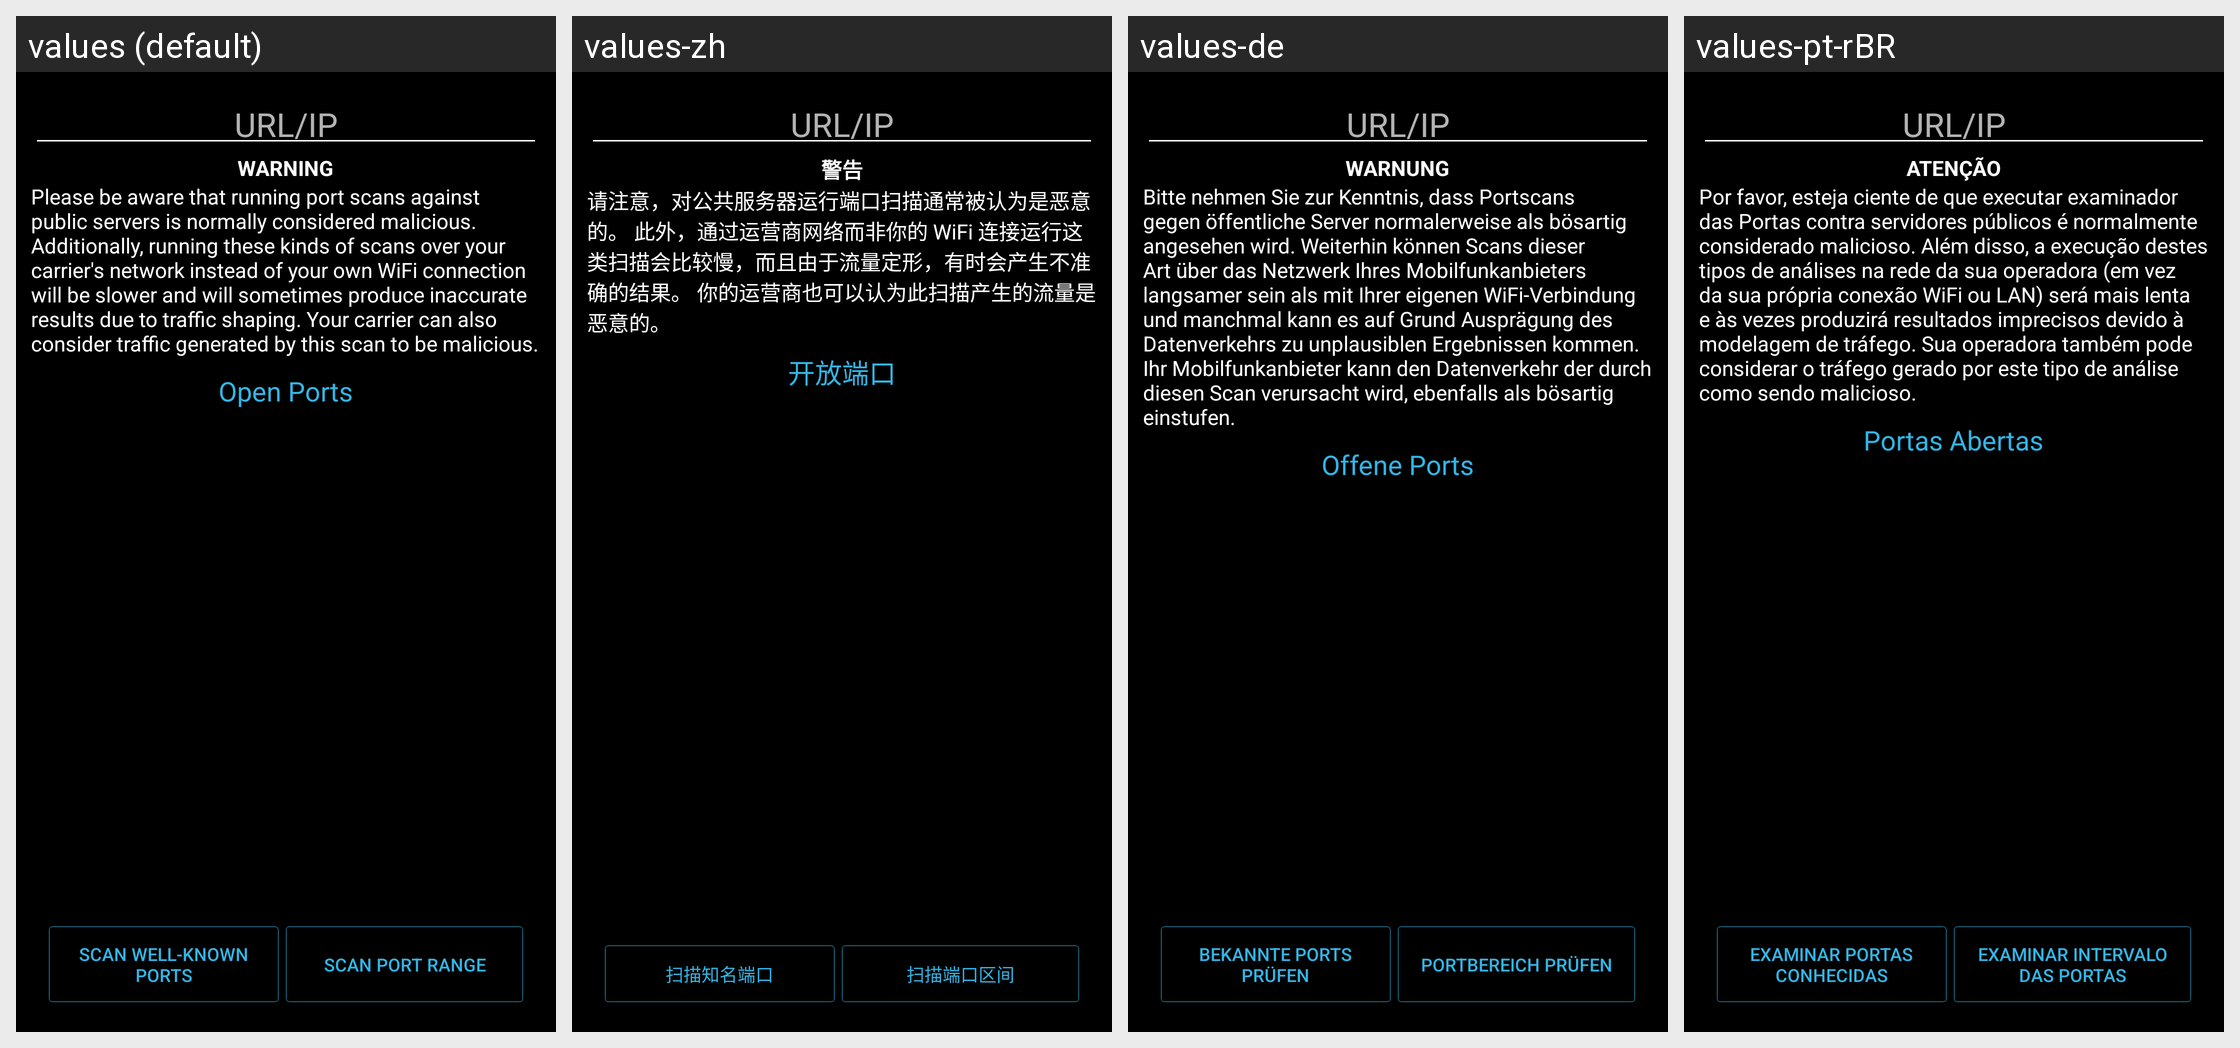

This grid shows one Android layout under several languages. Give, for every string resource on the screen, its name, the default text and each shown locale's text.
Android screen res/layout/activity_wanhost.xml rendered under 4 locales, left to right: values (default), values-zh, values-de, values-pt-rBR. Device: Nexus 5 (rendered at 1080×1920; each locale shown at half size, 540×960, under a caption strip naming it); theme AppTheme.
Other locales in the repository, not shown: values-cn, values-fr, values-it, values-ja, values-nl, values-sr.
Strings drawn on this screen, with the default value and each locale's value (text and hints the layout hard-codes, and strings that could not be matched under every locale, appear in the picture but are not listed):

wanHostHint
  values: URL/IP
  values-zh: URL/IP
  values-de: URL/IP
  values-pt-rBR: URL/IP

scanningWarning
  values: WARNING
  values-zh: 警告
  values-de: WARNUNG
  values-pt-rBR: ATENÇÃO

scanningDisclaimer
  values: Please be aware that running port scans against public servers is normally considered malicious. Additionally, running these kinds of scans over your carrier's network instead of your own WiFi connection will be slower and will sometimes produce inaccurate results due to traffic shaping. Your carrier can also consider traffic generated by this scan to be malicious.
  values-zh: 请注意，对公共服务器运行端口扫描通常被认为是恶意的。 此外，通过运营商网络而非你的 WiFi 连接运行这类扫描会比较慢，而且由于流量定形，有时会产生不准确的结果。 你的运营商也可以认为此扫描产生的流量是恶意的。
  values-de: Bitte nehmen Sie zur Kenntnis, dass Portscans gegen öffentliche Server normalerweise als bösartig angesehen wird. Weiterhin können Scans dieser Art über das Netzwerk Ihres Mobilfunkanbieters langsamer sein als mit Ihrer eigenen WiFi-Verbindung und manchmal kann es auf Grund Ausprägung des Datenverkehrs zu unplausiblen Ergebnissen kommen. Ihr Mobilfunkanbieter kann den Datenverkehr der durch …[clipped]
  values-pt-rBR: Por favor, esteja ciente de que executar examinador das Portas contra servidores públicos é normalmente considerado malicioso. Além disso, a execução destes tipos de análises na rede da sua operadora (em vez da sua própria conexão WiFi ou LAN) será mais lenta e às vezes produzirá resultados imprecisos devido à modelagem de tráfego. Sua operadora também pode considerar o tráfego gerado por este …[clipped]

openPorts
  values: Open Ports
  values-zh: 开放端口
  values-de: Offene Ports
  values-pt-rBR: Portas Abertas

scanWellKnownPorts
  values: Scan Well-Known Ports
  values-zh: 扫描知名端口
  values-de: Bekannte Ports prüfen
  values-pt-rBR: Examinar Portas Conhecidas

scanPortRange
  values: Scan Port Range
  values-zh: 扫描端口区间
  values-de: Portbereich prüfen
  values-pt-rBR: Examinar Intervalo das Portas
